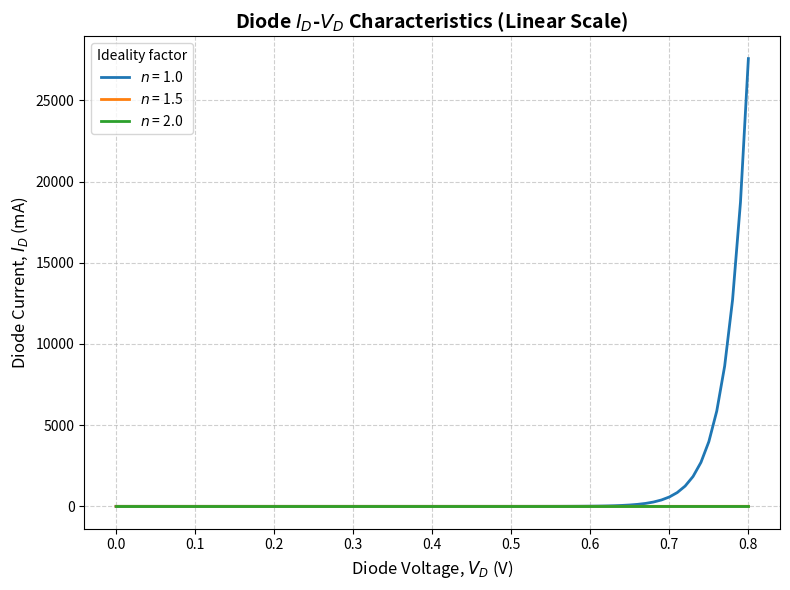
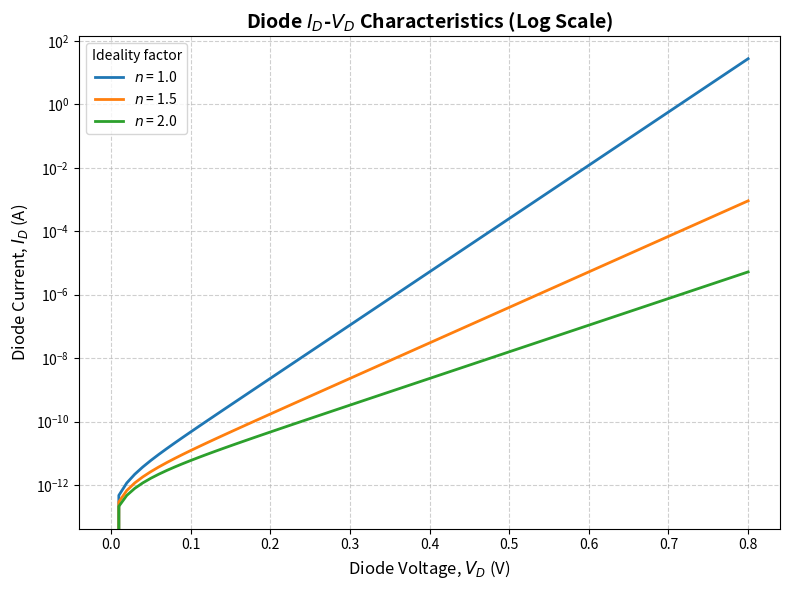
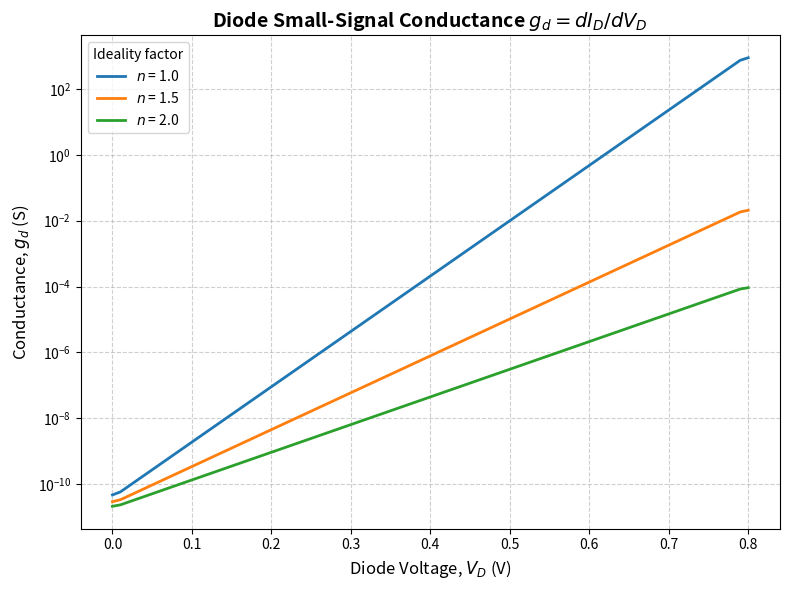

Reproduce these figures in Python, in order.
import numpy as np
import matplotlib.pyplot as plt

IS = 1e-12       
Vt = 0.02585        
n_list = [1.0, 1.5, 2.0]

vd = np.arange(0, 0.8 + 1e-9, 0.01)  

diode_data = {}
for n in n_list:
    id_ = IS * (np.exp(vd / (n * Vt)) - 1)
    diode_data[n] = id_

plt.figure(1, figsize=(8, 6))
for n in n_list:
    plt.plot(vd, diode_data[n] * 1e3, linewidth=2, label=f'$n$ = {n}')

plt.title('Diode $I_D$-$V_D$ Characteristics (Linear Scale)', fontsize=14, fontweight='bold')
plt.xlabel('Diode Voltage, $V_D$ (V)', fontsize=12)
plt.ylabel('Diode Current, $I_D$ (mA)', fontsize=12)
plt.legend(title='Ideality factor')
plt.grid(True, linestyle='--', alpha=0.6)
plt.tight_layout()


plt.figure(2, figsize=(8, 6))
for n in n_list:
    plt.semilogy(vd, diode_data[n], linewidth=2, label=f'$n$ = {n}')

plt.title('Diode $I_D$-$V_D$ Characteristics (Log Scale)', fontsize=14, fontweight='bold')
plt.xlabel('Diode Voltage, $V_D$ (V)', fontsize=12)
plt.ylabel('Diode Current, $I_D$ (A)', fontsize=12)
plt.legend(title='Ideality factor')
plt.grid(True, which='both', linestyle='--', alpha=0.6)
plt.tight_layout()


plt.figure(3, figsize=(8, 6))
for n in n_list:
    gd = np.gradient(diode_data[n], vd)
    plt.semilogy(vd, gd, linewidth=2, label=f'$n$ = {n}')

plt.title('Diode Small-Signal Conductance $g_d = dI_D/dV_D$', fontsize=14, fontweight='bold')
plt.xlabel('Diode Voltage, $V_D$ (V)', fontsize=12)
plt.ylabel('Conductance, $g_d$ (S)', fontsize=12)
plt.legend(title='Ideality factor')
plt.grid(True, which='both', linestyle='--', alpha=0.6)
plt.tight_layout()
plt.show()
